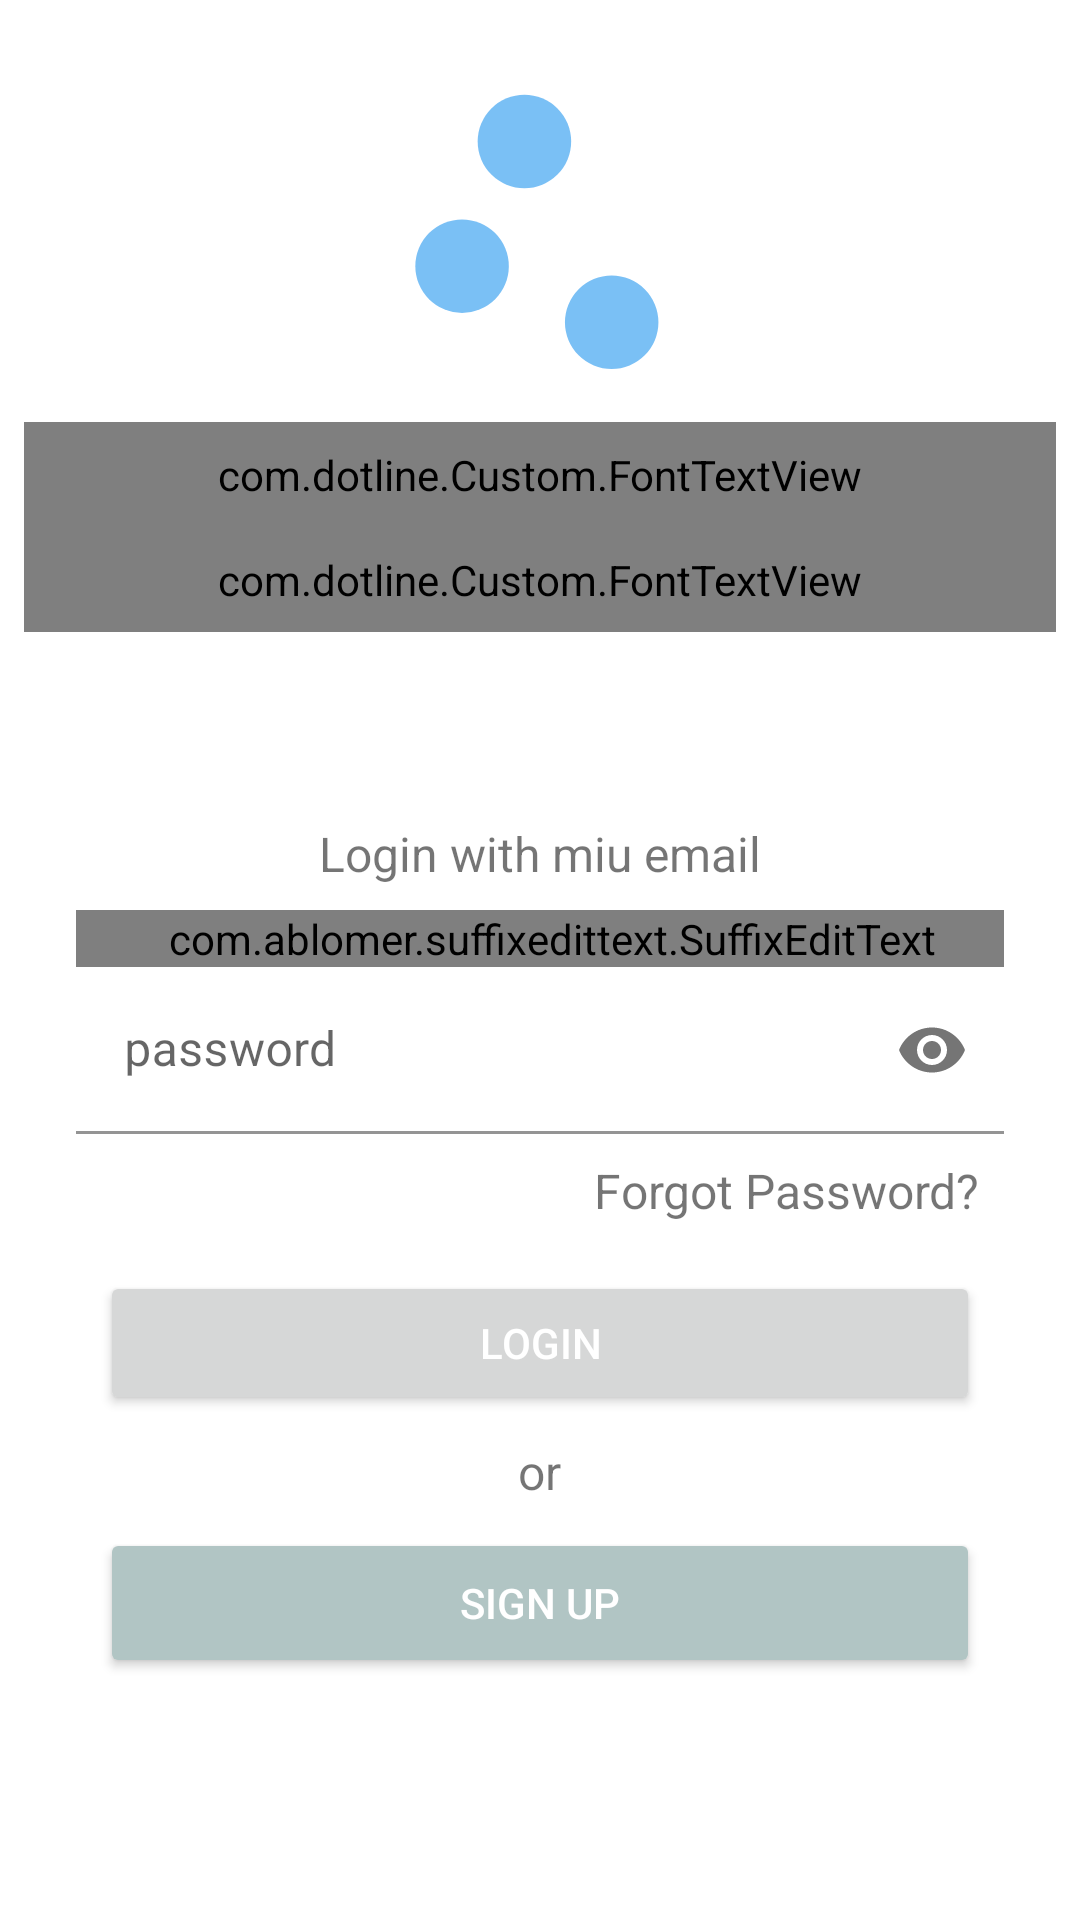

The Android layout XML behind this screen, and the referenced resources:
<!-- AndroidManifest.xml: application theme Theme.MyApplication -->
<!-- res/layout/login_screen.xml -->
<?xml version="1.0" encoding="utf-8"?>
<androidx.constraintlayout.widget.ConstraintLayout xmlns:android="http://schemas.android.com/apk/res/android"
    android:layout_width="match_parent"
    android:layout_height="match_parent"
    xmlns:tools="http://schemas.android.com/tools"
    android:padding="8dp"
    tools:context=".activity.account.LoginScreen"
    xmlns:app="http://schemas.android.com/apk/res-auto">

    <ImageView
        android:layout_margin="8dp"
        android:id="@+id/icon"
        android:src="@drawable/ic_dot"
        app:layout_constraintHeight_percent="0.2"
        app:layout_constraintTop_toTopOf="parent"
        android:layout_width="match_parent"
        android:layout_height="0dp">
    </ImageView>
    <com.dotline.Custom.FontTextView

        android:id="@+id/app_name"
        android:textColor="@color/colorAccent"
        android:textSize="40sp"
        android:gravity="center"
        android:text="@string/app_name"
        android:padding="8dp"
        app:layout_constraintTop_toBottomOf="@id/icon"
        android:layout_width="match_parent"
        android:layout_height="wrap_content">

    </com.dotline.Custom.FontTextView>
    <com.dotline.Custom.FontTextView

        android:gravity="center"
        android:textStyle="italic"
        android:textSize="20sp"
        android:fontFamily="sans-serif-black"
        android:text="Ask And Answer"
        android:padding="8dp"
        app:layout_constraintTop_toBottomOf="@id/app_name"
            android:id="@+id/moto"
        android:layout_width="match_parent"
        android:layout_height="wrap_content">

    </com.dotline.Custom.FontTextView>
    <LinearLayout
        android:gravity="bottom"
        app:layout_constrainedHeight="true"
        android:orientation="vertical"
        app:layout_constraintTop_toBottomOf="@id/moto"
        app:layout_constraintBottom_toBottomOf="parent"
        android:layout_width="0dp"
        app:layout_constraintEnd_toEndOf="parent"
        app:layout_constraintStart_toStartOf="parent"
        app:layout_constraintWidth_percent="0.9"
        android:layout_marginBottom="20dp"
        app:layout_constraintHeight_percent="0.5"
        android:layout_height="0dp">
            <TextView
                android:padding="8dp"
                android:textSize="16sp"
                android:gravity="center"
                android:text="Login with miu email"
                android:layout_width="match_parent"
                android:layout_height="wrap_content">

            </TextView>
        <com.google.android.material.textfield.TextInputLayout
            app:boxBackgroundColor="@color/white"
            android:layout_width="match_parent"
            android:layout_height="wrap_content">
            <com.ablomer.suffixedittext.SuffixEditText
                android:id="@+id/email_text"
                android:layout_width="match_parent"
                android:layout_height="wrap_content"
                app:hintSuffix="example@miu.com"
                app:hintSuffixColor="@color/colorOnPrimary"
                app:suffix="@string/email_link"
                app:suffixColor="@color/colorSecondaryDark"
                android:paddingStart="8dp"
                android:paddingLeft="8dp">

            </com.ablomer.suffixedittext.SuffixEditText>
        </com.google.android.material.textfield.TextInputLayout>



        <com.google.android.material.textfield.TextInputLayout
            app:boxBackgroundColor="@color/white"
            app:passwordToggleEnabled="true"
            android:layout_width="match_parent"
            android:layout_height="wrap_content">
            <EditText
                android:id="@+id/password"
                android:hint="password"
                android:inputType="textPassword"
                android:layout_width="match_parent"
                android:layout_height="wrap_content">

            </EditText>
        </com.google.android.material.textfield.TextInputLayout>
        <TextView
            android:onClick="forgetPassword"
            android:id="@+id/forgot"
            android:textSize="16sp"
            android:padding="8dp"
            android:layout_gravity="end"
            android:text="@string/forgot_password"
            android:layout_width="wrap_content"
            android:layout_height="wrap_content">

        </TextView>
            <Button
                android:onClick="signIn"
                android:id="@+id/login"
                android:layout_margin="8dp"
                android:textColor="@color/white"
                android:text="@string/login"
                android:layout_width="match_parent"
                android:layout_height="wrap_content">

            </Button>
            <TextView
                android:textSize="16sp"
                android:text="or"
                android:layout_gravity="center"
                android:layout_width="wrap_content"
                android:layout_height="wrap_content">

            </TextView>
        <Button
            android:onClick="signUp"
            android:id="@+id/signup"
            android:backgroundTint="@color/colorSecondaryDark"
            android:layout_margin="8dp"
            android:textColor="@color/white"
            android:text="@string/sign_up"
            android:layout_width="match_parent"
            android:layout_height="50dp">

        </Button>

    </LinearLayout>


</androidx.constraintlayout.widget.ConstraintLayout>
<!-- resources referenced by this layout -->
<resources>
  <color name="colorAccent">#59B0F3</color>
  <color name="colorOnPrimary">#F3F6FB</color>
  <color name="colorSecondaryDark">#B1C5C4</color>
  <color name="white">#FFFFFFFF</color>
  <!-- drawable ic_dot (drawable-anydpi) -->
  <vector xmlns:android="http://schemas.android.com/apk/res/android"
      android:width="24dp"
      android:height="24dp"
      android:viewportWidth="24"
      android:viewportHeight="24"
      android:tint="#59B0F3"
      android:alpha="0.8">
    <path
        android:fillColor="@android:color/white"
        android:pathData="M7,14m-3,0a3,3 0,1 1,6 0a3,3 0,1 1,-6 0"/>
    <path
        android:fillColor="@android:color/white"
        android:pathData="M11,6m-3,0a3,3 0,1 1,6 0a3,3 0,1 1,-6 0"/>
    <path
        android:fillColor="@android:color/white"
        android:pathData="M16.6,17.6m-3,0a3,3 0,1 1,6 0a3,3 0,1 1,-6 0"/>
  </vector>
  <string name="app_name">dotLine</string>
  <string name="email_link">\@miu.edu</string>
  <string name="forgot_password">Forgot Password?</string>
  <string name="login">Login</string>
  <string name="sign_up">Sign Up</string>
  <style name="Theme.MyApplication" parent="Theme.MaterialComponents.DayNight.NoActionBar">
          
          <item name="colorPrimary">@color/colorPrimary</item>
          <item name="colorPrimaryVariant">@color/colorAccent</item>
          <item name="colorOnPrimary">@color/colorPrimaryDark</item>
          
          <item name="colorSecondary">@color/colorSecondary</item>
          <item name="colorSecondaryVariant">@color/colorSecondaryDark</item>
          <item name="colorOnSecondary">@color/white</item>
          
          <item name="android:statusBarColor" tools:targetApi="l">?attr/colorPrimaryVariant</item>
          
      </style>
  <color name="colorPrimary">#5BB8FF</color>
  <color name="colorPrimaryDark">#DBDFEA</color>
  <color name="colorSecondary">#CDCED2</color>
</resources>
